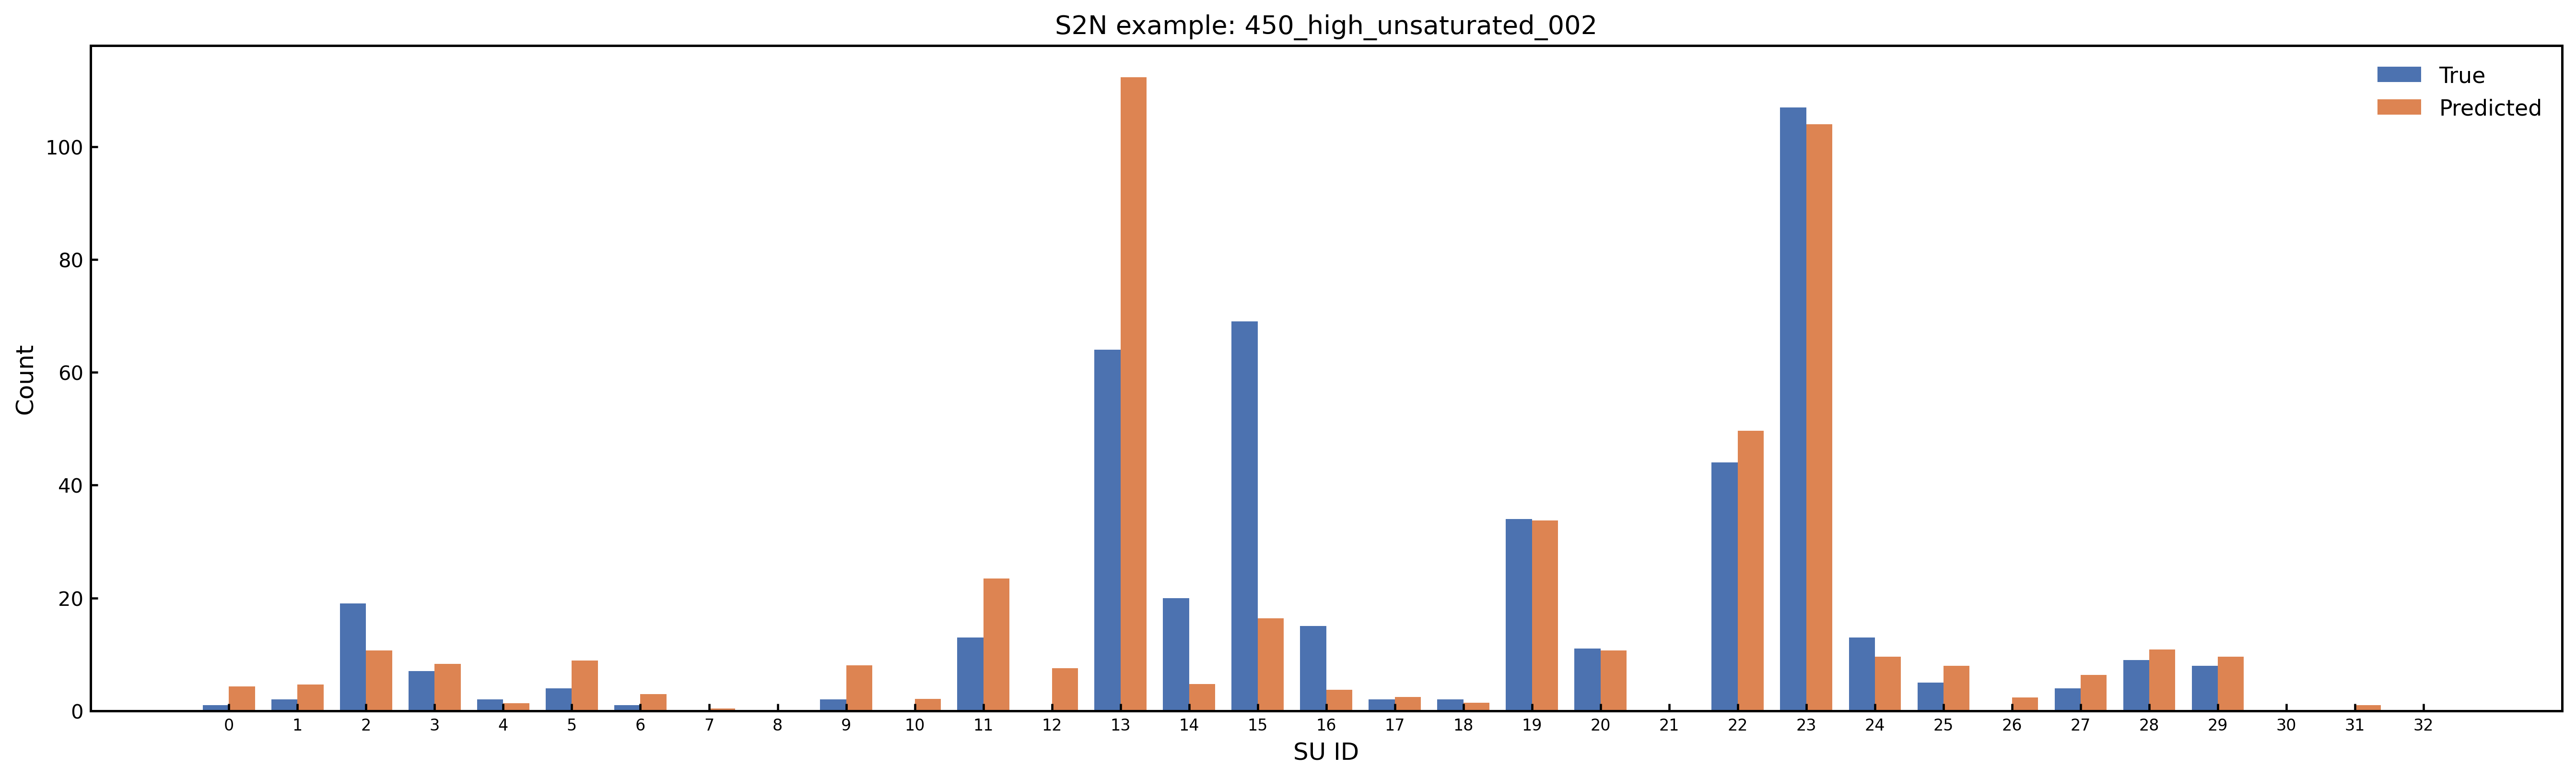

The table this chart was drawn from, first rows:
SU_Index, SU_Name, Predicted_Count, Predicted_Rounded, True_Count, Abs_Error
0, Amide_Group, 4.313, 4, 1.0, 3.313
1, Carboxylic_Acid, 4.618, 5, 2.0, 2.618
2, Ester_Group, 10.65, 11, 19.0, 8.345
3, Aldehyde_Ketone_C, 8.284, 8, 7.0, 1.284
4, Nitrile_C, 1.312, 1, 2.0, 0.6879
5, O_Substituted_Aro_C, 8.898, 9, 4.0, 4.898
6, N_Substituted_Aro_C, 2.922, 3, 1.0, 1.922
7, S_Substituted_Aro_C, 0.3955, 0, 0.0, 0.3955
8, X_Substituted_Aro_C, 0.03443, 0, 0.0, 0.03443
9, Keto_Substituted_Aro_C, 8.065, 8, 2.0, 6.065
10, Aryl_Substituted_Aro_C, 2.079, 2, 0.0, 2.079
11, Alkyl_Substituted_Aro_C, 23.45, 23, 13.0, 10.45
12, Aromatic_Bridgehead_C, 7.571, 8, 0.0, 7.571
13, Carbocyclic_Aro_CH, 112.3, 112, 64.0, 48.32
14, Vinyllic_Cq, 4.759, 5, 20.0, 15.24
15, Vinyllic_CH, 16.41, 16, 69.0, 52.59
16, Vinyllic_CH2, 3.697, 4, 15.0, 11.3
17, Alkynyl_Cq, 2.452, 2, 2.0, 0.4524
18, Alkynyl_CH, 1.399, 1, 2.0, 0.6006
19, Alcohol_Ether_C, 33.74, 34, 34.0, 0.2611
20, Amine_C, 10.71, 11, 11.0, 0.2939
21, Halogenated_C, 0.02858, 0, 0.0, 0.02858
22, Alkyl_CH3, 49.64, 50, 44.0, 5.645
23, Alkyl_CH2, 104, 104, 107.0, 2.974
24, Alkyl_CH, 9.623, 10, 13.0, 3.377
25, Alkyl_Cq, 7.965, 8, 5.0, 2.965
26, Heterocyclic_N, 2.328, 2, 0.0, 2.328
27, Amine_Nitrogen, 6.323, 6, 4.0, 2.323
28, Hydroxyl_O, 10.84, 11, 9.0, 1.835
29, Ether_O, 9.552, 10, 8.0, 1.552
30, Heterocyclic_S, 0.1392, 0, 0.0, 0.1392
31, Thioether_S, 0.9699, 1, 0.0, 0.9699
32, Halogen_X, 0.02828, 0, 0.0, 0.02828
